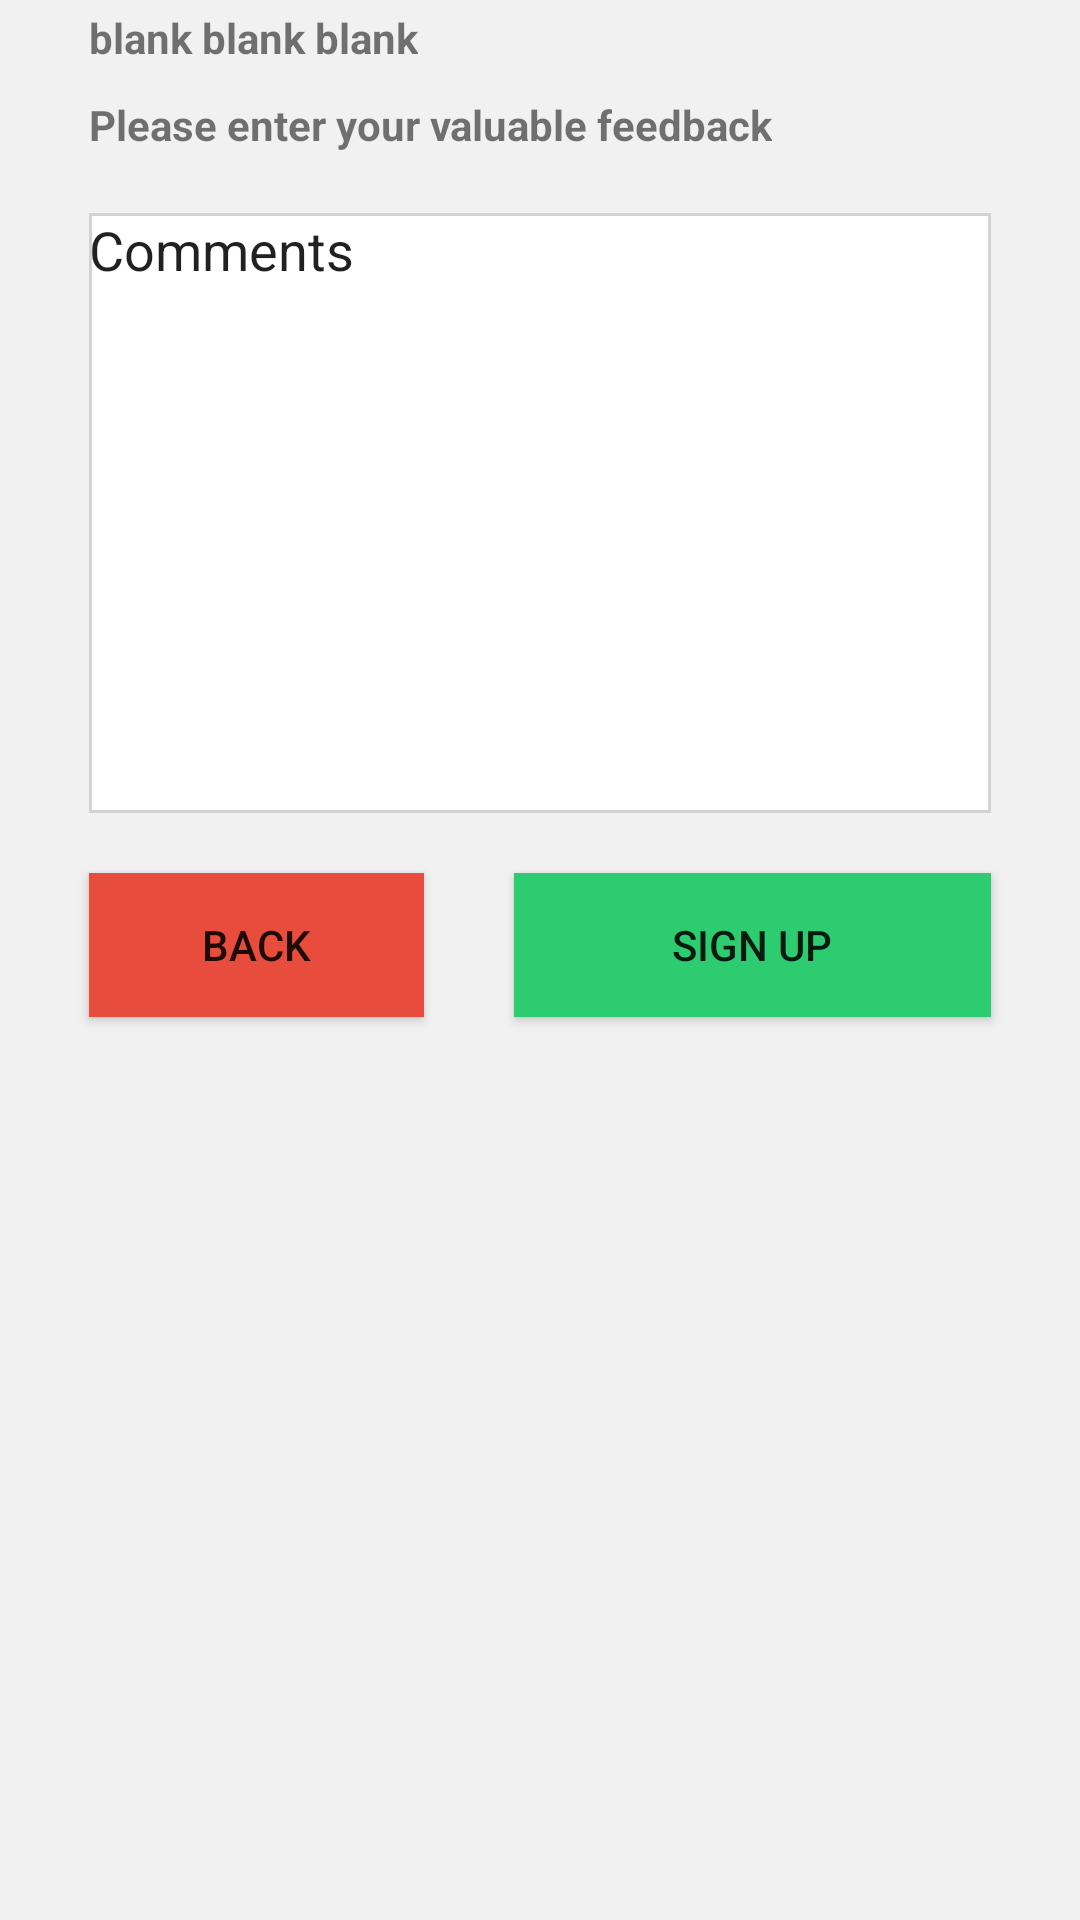

Produce the Android XML layout that renders to this screen, including the resource entries it uses.
<!-- AndroidManifest.xml: application theme AppTheme -->
<!-- res/layout/activity_blank.xml -->
<?xml version="1.0" encoding="utf-8"?>
<RelativeLayout xmlns:android="http://schemas.android.com/apk/res/android"
    xmlns:tools="http://schemas.android.com/tools"
    android:id="@+id/activity_happy"
    android:layout_width="match_parent"
    android:layout_height="match_parent"
    android:paddingBottom="@dimen/activity_vertical_margin"
    android:paddingLeft="@dimen/activity_horizontal_margin"
    android:paddingRight="@dimen/activity_horizontal_margin"
    android:paddingTop="@dimen/activity_vertical_margin"
    android:background="@color/grey"
    tools:context="com.example.akshayk.myapplication.happy">

    <TextView
        android:text="blank blank blank"
        android:textStyle="bold"
        android:layout_width="wrap_content"
        android:layout_height="wrap_content"
        android:layout_alignParentTop="true"
        android:layout_alignParentLeft="true"
        android:layout_alignParentStart="true"
        android:layout_marginLeft="30dp"
        android:layout_marginRight="30dp"
        android:layout_marginTop="3dp"
        android:id="@+id/happytext" />
    <TextView
        android:text="Please enter your valuable feedback"
        android:textStyle="bold"
        android:layout_width="wrap_content"
        android:layout_height="wrap_content"
        android:layout_alignParentTop="true"
        android:layout_alignParentLeft="true"
        android:layout_alignParentStart="true"
        android:layout_marginLeft="30dp"
        android:layout_marginRight="30dp"
        android:layout_marginTop="32dp"
        android:id="@+id/textView3" />

    <EditText
        android:layout_width="match_parent"
        android:layout_height="200dp"
        android:inputType="textPersonName"
        android:text="Comments"
        android:gravity="top"
        android:ems="10"
        android:layout_below="@+id/textView3"
        android:layout_alignParentLeft="true"
        android:layout_alignParentStart="true"
        android:layout_marginLeft="30dp"
        android:layout_marginRight="30dp"
        android:background="@drawable/back"
        android:layout_marginTop="20dp"
        android:id="@+id/comments" />

    <LinearLayout
        android:layout_width="match_parent"
        android:layout_height="match_parent"
        android:layout_below="@+id/comments">

        <Button
            android:text="BacK"
            android:layout_width="wrap_content"
            android:layout_height="wrap_content"
            android:layout_below="@+id/comments"
            android:layout_marginLeft="30dp"
            android:layout_marginRight="30dp"
            android:gravity="center"
            android:layout_marginTop="20dp"
            android:layout_weight="1"
            android:id="@+id/back"
            android:background="@color/red"/>
        <Button
            android:text="Sign up"
            android:layout_width="wrap_content"
            android:layout_height="wrap_content"
            android:layout_marginLeft="0dp"
            android:layout_marginRight="30dp"
            android:gravity="center"
            android:layout_weight="3"
            android:layout_marginTop="20dp"
            android:id="@+id/sign_up2"
            android:background="@color/green"/>
    </LinearLayout>
</RelativeLayout>
<!-- resources referenced by this layout -->
<resources>
  <color name="green">#2ECC71</color>
  <color name="grey">#f1f1f1</color>
  <color name="red">#E74C3C</color>
  <!-- drawable back (drawable) -->
  <shape xmlns:android="http://schemas.android.com/apk/res/android" android:shape="rectangle" >
      <solid android:color="#ffffff" />
      <stroke android:width="1dip" android:color="#d3d3d3"/>
  </shape>
  <style name="AppTheme" parent="Theme.AppCompat.Light.DarkActionBar">
          
          <item name="colorPrimary">@color/colorPrimary</item>
          <item name="colorPrimaryDark">@color/colorPrimaryDark</item>
          <item name="colorAccent">@color/colorAccent</item>
      </style>
  <color name="colorPrimary">#3F51B5</color>
  <color name="colorPrimaryDark">#303F9F</color>
  <color name="colorAccent">#FF4081</color>
</resources>
